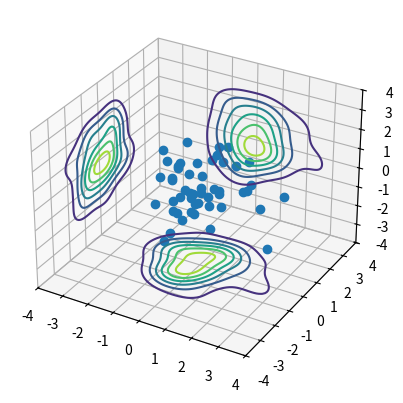

Write the Python code that produced this figure.
import numpy as np
import scipy as sp
import scipy.stats
import matplotlib.pyplot as plt
from mpl_toolkits.mplot3d import axes3d

# generate some points of a 3D Gaussian
points = np.random.normal(size=(3, 50))

# do kernel density estimation to get smooth estimate of distribution
# make grid of points
x, y, z = np.mgrid[-4:4:100j, -4:4:100j, -4:4:100j]
kernel = sp.stats.gaussian_kde(points)
positions = np.vstack((x.ravel(), y.ravel(), z.ravel()))
density = np.reshape(kernel(positions).T, x.shape)

# now density is 100x100x100 ndarray

# plot points
ax = plt.subplot(projection='3d')
ax.plot(points[0,:], points[1,:], points[2,:], 'o')

# plot projection of density onto z-axis
plotdat = np.sum(density, axis=2)
plotdat = plotdat / np.max(plotdat)
plotx, ploty = np.mgrid[-4:4:100j, -4:4:100j]
ax.contour(plotx, ploty, plotdat, offset=-4, zdir='z')

#This is new
#plot projection of density onto y-axis
plotdat = np.sum(density, axis=1) #summing up density along y-axis
plotdat = plotdat / np.max(plotdat)
plotx, plotz = np.mgrid[-4:4:100j, -4:4:100j]
ax.contour(plotx, plotdat, plotz, offset=4, zdir='y')

#plot projection of density onto x-axis
plotdat = np.sum(density, axis=0) #summing up density along z-axis
plotdat = plotdat / np.max(plotdat)
ploty, plotz = np.mgrid[-4:4:100j, -4:4:100j]
ax.contour(plotdat, ploty, plotz, offset=-4, zdir='x')
#continue with your code

ax.set_xlim((-4, 4))
ax.set_ylim((-4, 4))
ax.set_zlim((-4, 4))


